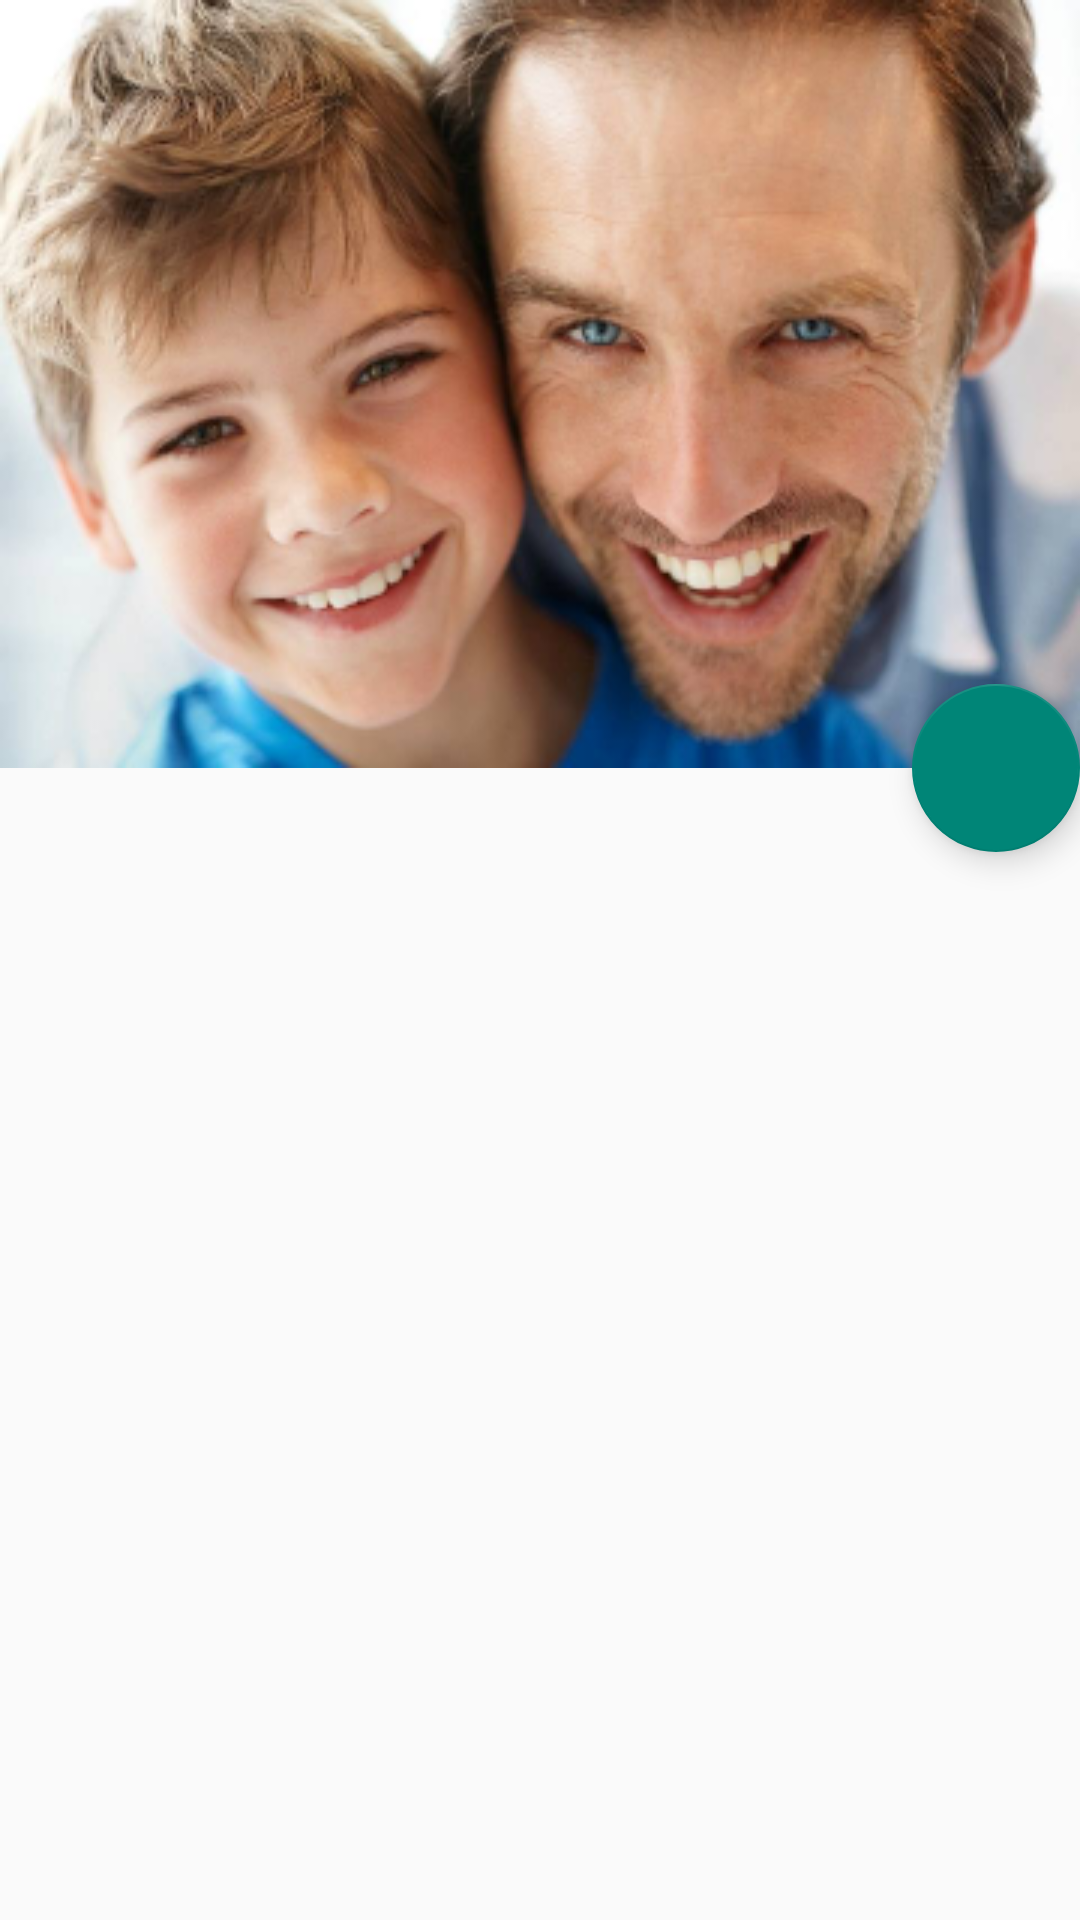

Android layout source for this screen:
<!-- AndroidManifest.xml: application theme Theme.AppCompat.Light.NoActionBar -->
<!-- res/layout/activity_profile.xml -->
<?xml version="1.0" encoding="utf-8"?>

<android.support.design.widget.CoordinatorLayout
    xmlns:android="http://schemas.android.com/apk/res/android"
    xmlns:app="http://schemas.android.com/apk/res-auto"
    android:layout_width="match_parent"
    android:layout_height="match_parent"
    android:fitsSystemWindows="true">
    <android.support.design.widget.AppBarLayout
        android:id="@+id/appbar"
        android:layout_width="match_parent"
        android:layout_height="256dp"
        android:fitsSystemWindows="true"
        android:theme="@style/ThemeOverlay.AppCompat.Dark.ActionBar">
        <android.support.design.widget.CollapsingToolbarLayout
            android:id="@+id/collapsing_toolbar"
            android:layout_width="match_parent"
            android:layout_height="match_parent"
            android:fitsSystemWindows="true"
            app:contentScrim="@color/colorPrimary"
            app:expandedTitleMarginStart="16dp"
            app:layout_scrollFlags="scroll|exitUntilCollapsed|snap">
            <ImageView
                android:id="@+id/header"
                android:layout_width="match_parent"
                android:layout_height="match_parent"
                android:background="@drawable/profile_image_parent"
                android:fitsSystemWindows="true"
                android:scaleType="centerCrop"
                app:layout_collapseMode="parallax"/>
            <android.support.v7.widget.Toolbar
                android:id="@+id/anim_toolbar"
                android:layout_width="match_parent"
                android:layout_height="56dp"
                app:layout_collapseMode="pin"
                app:popupTheme="@style/ThemeOverlay.AppCompat.Light"/>
        </android.support.design.widget.CollapsingToolbarLayout>
    </android.support.design.widget.AppBarLayout>
    <android.support.v7.widget.RecyclerView
        android:id="@+id/scrollableview"
        android:layout_width="match_parent"
        android:layout_height="match_parent"
        app:layout_behavior="@string/appbar_scrolling_view_behavior"/>
    <android.support.design.widget.FloatingActionButton
        android:layout_width="wrap_content"
        android:layout_height="wrap_content"
        android:layout_margin="@dimen/fab_margin"
        android:clickable="true"
        android:src="@drawable/ic_action_add"
        app:fabSize="normal"
        app:layout_anchor="@+id/appbar"
        app:layout_anchorGravity="bottom|right|end"/>
</android.support.design.widget.CoordinatorLayout>
<!-- resources referenced by this layout -->
<resources>
  <color name="colorPrimary">#3F51B5</color>
  <!-- drawable profile_image_parent: png bitmap (drawable, 152256 bytes) -->
</resources>
